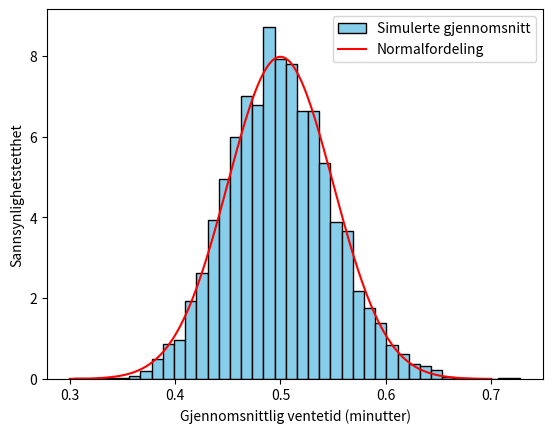

Write Python code to recreate this figure.
import matplotlib.pyplot as plt
from scipy.stats import norm
import numpy as np

E_X = 0.5
SD_X = 0.5
n = 100
forsok = 5000

Y_verdier = []
for i in range(forsok):
    X_verdier = np.random.exponential(E_X, n)
    Y_verdier.append(np.mean(X_verdier))

# Sentralgrensesetningen gir forventning og standardavvik til Y
E_Y = E_X
SD_Y = SD_X / np.sqrt(n)

plt.hist(Y_verdier, bins=40, density=True, color="skyblue",
         edgecolor="black", label="Simulerte gjennomsnitt")

x = np.linspace(E_Y - 4*SD_Y, E_Y + 4*SD_Y, 200)
plt.plot(x, norm.pdf(x, E_Y, SD_Y), color="red", label="Normalfordeling")

plt.xlabel("Gjennomsnittlig ventetid (minutter)")
plt.ylabel("Sannsynlighetstetthet")
plt.legend()
plt.show()

print(f"E(Y) = {E_Y}, SD(Y) = {SD_Y}")
print(f"Simulert gjennomsnitt: {np.mean(Y_verdier):.4f}")
